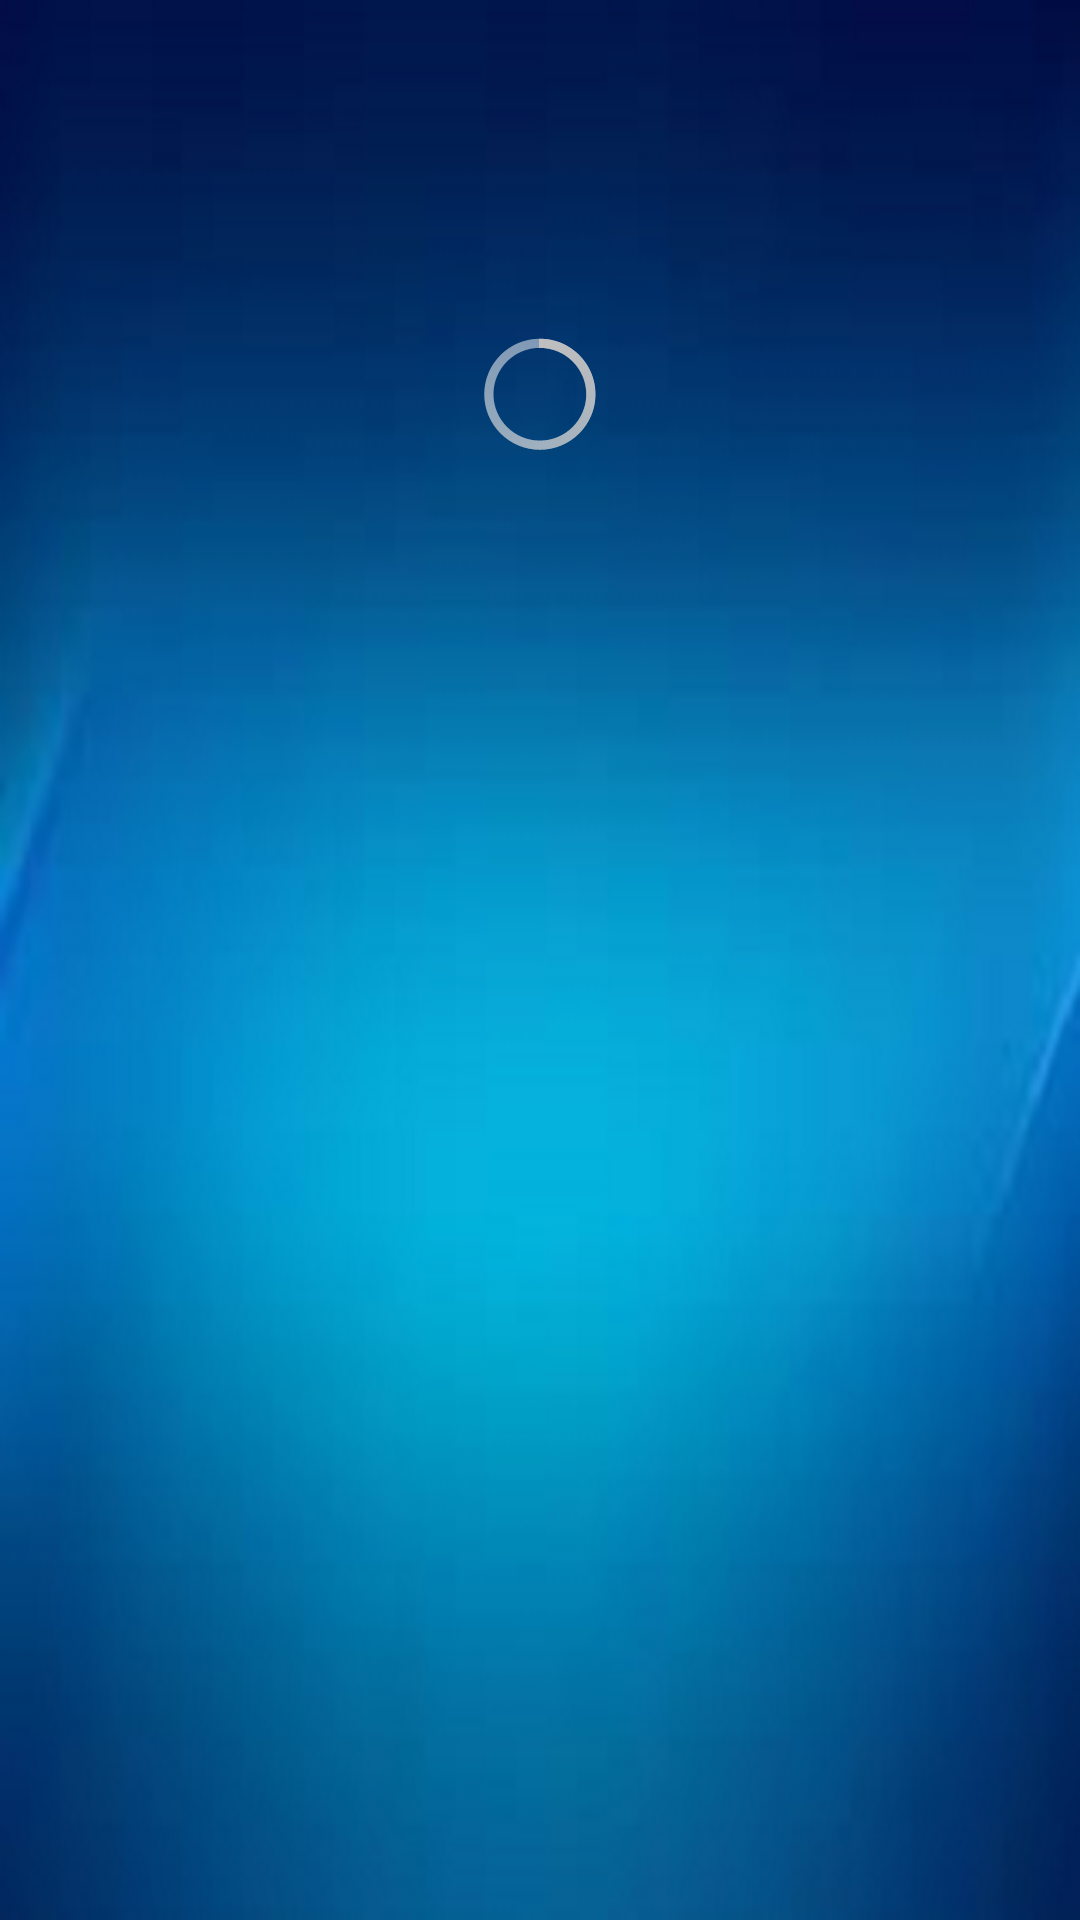

Here is an Android app screen rendered from its layout file. Give the layout XML and the strings, colors and styles it references.
<!-- AndroidManifest.xml: application theme AppTheme -->
<!-- res/layout/activity_main.xml -->
<LinearLayout xmlns:android="http://schemas.android.com/apk/res/android"
    xmlns:tools="http://schemas.android.com/tools"
    style="@style/HeightWrapContentWidthMatchParentStyle"
    android:background="@drawable/background_image"
    android:orientation="vertical"
    android:paddingBottom="@dimen/activity_vertical_margin"
    android:paddingLeft="@dimen/activity_horizontal_margin"
    android:paddingRight="@dimen/activity_horizontal_margin"
    android:paddingTop="@dimen/activity_vertical_margin"
    android:weightSum="2"
    tools:context=".MainActivity">

    <FrameLayout style="@style/HeightWidthMatchParentStyle">

        <RelativeLayout
            style="@style/HeightWidthMatchParentStyle"
            android:layout_weight="1"
            android:paddingBottom="@dimen/activity_vertical_margin"
            android:paddingLeft="@dimen/activity_horizontal_margin"
            android:paddingRight="@dimen/activity_horizontal_margin"
            android:paddingTop="@dimen/activity_vertical_margin"
            tools:context=".MainActivity">

            <TextView
                android:id="@+id/cityText"
                style="?android:attr/textAppearanceMedium"
                android:layout_width="wrap_content"
                android:layout_height="wrap_content"
                android:layout_alignParentLeft="true"
                android:textColor="@color/white"></TextView>

            <TextView
                android:id="@+id/temp"
                style="@style/tempStyle"
                android:layout_width="wrap_content"
                android:layout_height="wrap_content"
                android:layout_below="@id/cityText"
                android:layout_centerHorizontal="true"
                android:textColor="@color/white"></TextView>

            <TextView
                android:id="@+id/unittemp"
                style="?android:attr/textAppearanceMedium"
                android:layout_width="wrap_content"
                android:layout_height="wrap_content"
                android:layout_alignBaseline="@id/temp"
                android:layout_below="@id/cityText"
                android:layout_toRightOf="@id/temp"
                android:textColor="@color/white"
                android:textSize="30dp"></TextView>

            <TextView
                android:id="@+id/skydesc"
                style="?android:attr/textAppearanceMedium"
                android:layout_width="wrap_content"
                android:layout_height="wrap_content"
                android:layout_alignLeft="@id/temp"
                android:layout_alignStart="@id/temp"
                android:layout_below="@id/temp"
                android:layout_toRightOf="@id/temp"
                android:textColor="@color/white"></TextView>

            
            <ImageView
                android:id="@+id/condIcon"
                style="@style/HeightWidthWrapContentStyle"
                android:layout_alignTop="@id/temp"
                android:layout_toRightOf="@id/temp" />

            <ProgressBar
                android:id="@+id/progressBarForecast"
                style="@style/HeightWidthWrapContentStyle"
                android:layout_alignBottom="@id/skydesc"
                android:layout_centerHorizontal="true"

                />


        </RelativeLayout>
    </FrameLayout>

    <android.support.v4.view.ViewPager

        android:id="@+id/pager"
        style="@style/HeightWidthMatchParentStyle"
        android:layout_weight="1">

        <android.support.v4.view.PagerTitleStrip
            android:id="@+id/pager_title_strip"
            style="@style/HeightWrapContentWidthMatchParentStyle"
            android:layout_gravity="top"
            android:background="#E6E6E6"
            android:paddingBottom="4dp"
            android:paddingTop="4dp"
            android:textColor="@color/blue" />

    </android.support.v4.view.ViewPager>
</LinearLayout>
<!-- resources referenced by this layout -->
<resources>
  <color name="blue">#4169E1</color>
  <color name="white">#FFFFFF</color>
  <!-- drawable background_image: png bitmap (drawable-mdpi, 161850 bytes) -->
  <style name="HeightWidthMatchParentStyle">
          <item name="android:layout_width">match_parent</item>
          <item name="android:layout_height">match_parent</item>
      </style>
  <style name="HeightWidthWrapContentStyle">
          <item name="android:layout_width">wrap_content</item>
          <item name="android:layout_height">wrap_content</item>
      </style>
  <style name="HeightWrapContentWidthMatchParentStyle">
          <item name="android:layout_width">match_parent</item>
          <item name="android:layout_height">wrap_content</item>
      </style>
  <style name="tempStyle" parent="@android:style/TextAppearance.Large">
          <item name="android:textColor">#2E9AFE</item>
          <item name="android:textStyle">normal</item>
          <item name="android:textSize">80dp</item>
  
      </style>
  <style name="AppTheme" parent="AppBaseTheme">
  
          
      </style>
  <style name="AppBaseTheme" parent="android:Theme.Holo.Light">
          
      </style>
</resources>
